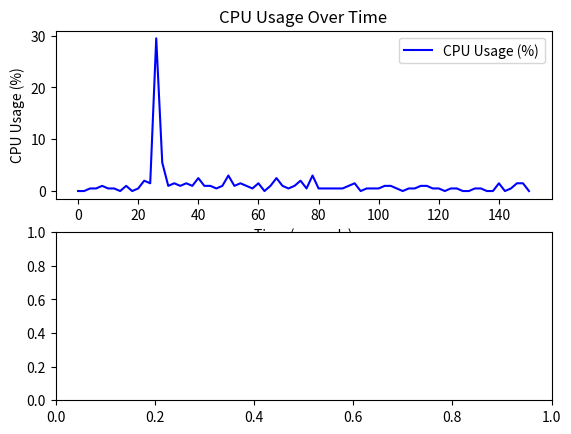

Reproduce this figure in Python. (Note: this script raises an exception after producing the figure.)
import matplotlib.pyplot as plt

# Data extracted from the provided log
cpu_usage = [0.0, 0.0, 0.5, 0.5, 1.0, 0.5, 0.5, 0.0, 1.0, 0.0, 0.5, 2.0, 1.5, 29.5, 5.5, 1.0, 1.5, 1.0, 1.5, 1.0, 2.5, 1.0, 1.0, 0.5, 1.0, 3.0, 1.0, 1.5, 1.0, 0.5, 1.5, 0.0, 1.0, 2.5, 1.0, 0.5, 1.0, 2.0, 0.5, 3.0, 0.5, 0.5, 0.5, 0.5, 0.5, 1.0, 1.5, 0.0, 0.5, 0.5, 0.5, 1.0, 1.0, 0.5, 0.0, 0.5, 0.5, 1.0, 1.0, 0.5, 0.5, 0.0, 0.5, 0.5, 0.0, 0.0, 0.5, 0.5, 0.0, 0.0, 1.5, 0.0, 0.5, 1.5, 1.5, 0.0]
mem_usage = [3.3] * 70 + [3.4] * 2  # Memory usage is constant at 3.3% except the last two entries

# Time points (assuming each entry represents a consecutive 2-second interval)
time = [i * 2 for i in range(len(cpu_usage))]

# Plotting CPU Usage
plt.subplot(2, 1, 1)
plt.plot(time, cpu_usage, label='CPU Usage (%)', color='b')
plt.xlabel('Time (seconds)')
plt.ylabel('CPU Usage (%)')
plt.title('CPU Usage Over Time')
plt.legend()

# Plotting Memory Usage
plt.subplot(2, 1, 2)
plt.plot(time, mem_usage, label='Memory Usage (%)', color='g')
plt.xlabel('Time (seconds)')
plt.ylabel('Memory Usage (%)')
plt.title('Memory Usage Over Time')
plt.legend()

# Display the plots
plt.tight_layout()
plt.show()
